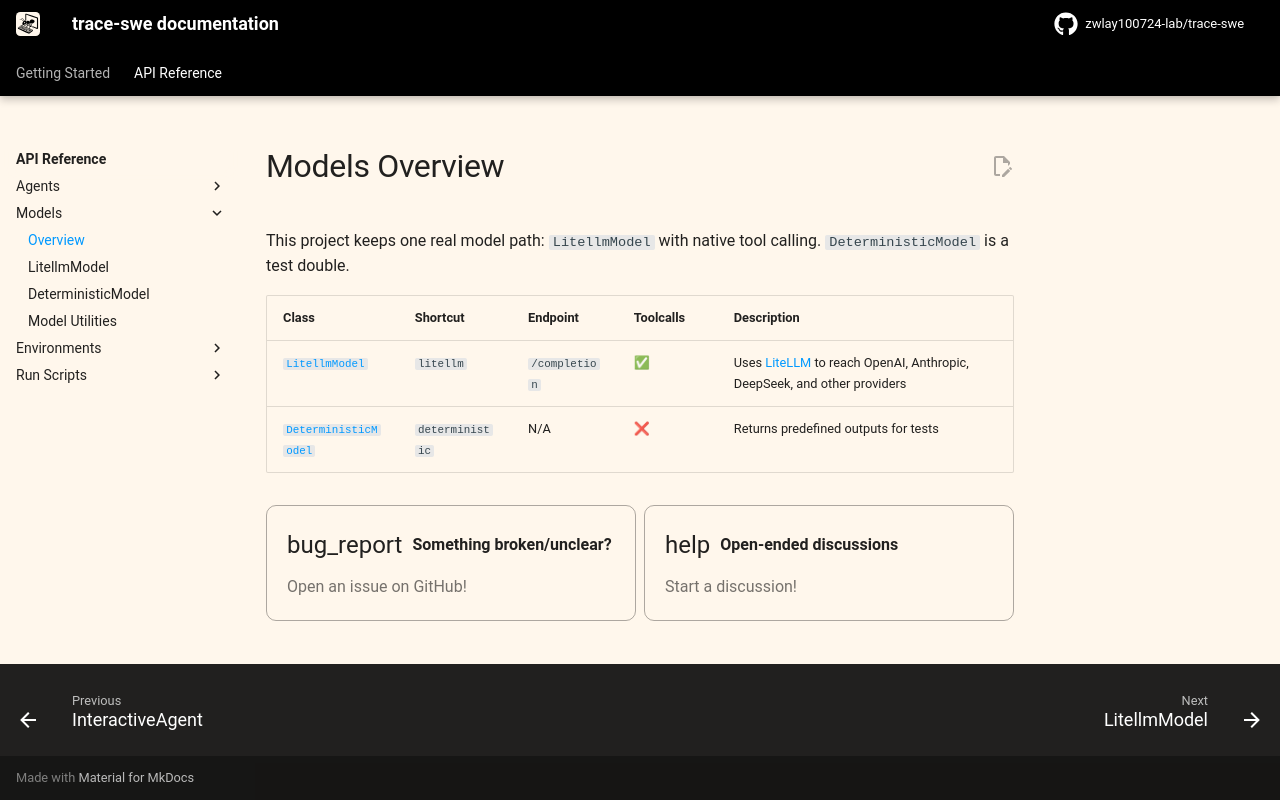

repository: zwlay100724-lab/agent_learn · page: v2/reference/models/overview/index.html · generator: mkdocs

# Models Overview

This project keeps one real model path: `LitellmModel` with native tool calling.
`DeterministicModel` is a test double.

| Class | Shortcut | Endpoint | Toolcalls | Description |
|-------|----------|----------|-----------|-------------|
| [`LitellmModel`](litellm.md) | `litellm` | `/completion` | ✅ | Uses [LiteLLM](https://docs.litellm.ai/docs/providers) to reach OpenAI, Anthropic, DeepSeek, and other providers |
| [`DeterministicModel`](test_models.md) | `deterministic` | N/A | ❌ | Returns predefined outputs for tests |

{% include-markdown "../../_footer.md" %}
